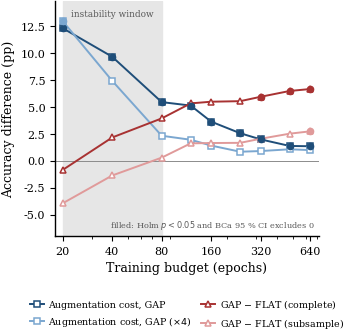

The script that saved this image:
# -*- coding: utf-8 -*-
"""Regenerate huang1.pdf (IEEE Access submission, Fig. 1).

Why this file exists
--------------------
`huang1.pdf` in the submission was byte-identical to
`signal_processing_paper/elsarticle/figures/fig1_budget_effects.pdf`, produced by
the fig-1 block of `make_paper_figures.py` on 2026-10-04 (verified by SHA1:
6F59E6BF89108D9BB3A74A965DB64E156FDDC7A6 for both). This script reproduces that
block byte-for-byte except for one change.

The change: the two augmentation series were labelled "Augmentation, GAP" and
"Augmentation, GAP ($\\times4$)", which reads as "with augmentation" when the
plotted quantity is the opposite -- M2_GAPHead (no augmentation) minus
M5_GAPHead_PhaseAug (continuous phase rotation), i.e. a positive value is an
accuracy COST of augmentation. Check against tables/four_variants.csv:
    ep20  37.15977 - 24.85023 = +12.30954
    ep640 51.75909 - 50.41068 =  +1.34841
Reviewer concern 7 asks whether the legend means "with augmentation"; it does
not, so the labels now say what the ordinate is.

Every number is transcribed from tables/four_variants.csv and
tables/phase_augmentation.csv; nothing is recomputed here.

2026-10-13, reviewer concern 4.  The filled/open rule was "raw $p<0.05$",
which treats the nine checkpoints as nine independent tests.  It is now the
conjunction of the two corrections in Section IV-D: Holm-adjusted $p<0.05$
within the nine-checkpoint family AND a BCa cluster-bootstrap 95 % interval
over seeds excluding zero.  Both were computed by rc_inference.py and are in
analysis_results/rc_inference.json; the surviving sets are
    augmentation, continuous : all nine
    augmentation, x4         : epoch 20 only
    GAP minus FLAT, complete : 320, 480, 640
    GAP minus FLAT, subsample: 640 only
The raw-$p$ sets are supersets of these, so no marker was added, only removed.
"""
import io
import os
import sys

sys.stdout = io.TextIOWrapper(sys.stdout.buffer, encoding="utf-8")

import matplotlib
matplotlib.use("Agg")
import matplotlib.pyplot as plt

OUT = r"C:\Users\Administrator\ieee_access_submission\huang1.pdf"

plt.rcParams.update({
    "font.family": "serif",
    "font.serif": ["Times New Roman", "DejaVu Serif"],
    "pdf.fonttype": 42,
    "ps.fonttype": 42,
    "font.size": 9,
    "axes.linewidth": 1.0,
    "axes.labelsize": 9,
    "xtick.labelsize": 8,
    "ytick.labelsize": 8,
    "legend.fontsize": 8,
    "legend.frameon": False,
    "lines.linewidth": 1.4,
    "lines.markersize": 4.5,
    "savefig.bbox": "tight",
    "savefig.pad_inches": 0.02,
    "figure.dpi": 300,
})

EP = [20, 40, 80, 120, 160, 240, 320, 480, 640]

aug = [12.310, 9.657, 5.446, 5.124, 3.630, 2.558, 1.983, 1.376, 1.348]
aug4 = [12.967, 7.421, 2.323, 1.952, 1.410, 0.840, 0.903, 1.067, 0.990]
arch_full = [-0.851, 2.162, 3.934, 5.327, 5.483, 5.533, 5.941, 6.479, 6.661]
arch_sub = [-3.949, -1.365, 0.291, 1.616, 1.648, 1.665, 2.046, 2.515, 2.734]

aug_sig = [True] * 9
aug4_sig = [True, False, False, False, False, False, False, False, False]
archf_sig = [False, False, False, False, False, False, True, True, True]
archs_sig = [False, False, False, False, False, False, False, False, True]


def series(ax, x, y, sig, color, marker, label, ls="-"):
    ax.plot(x, y, ls, color=color, marker=marker, markerfacecolor="white",
            markeredgecolor=color, markeredgewidth=1.1, label=label, zorder=3)
    xs = [xi for xi, s in zip(x, sig) if s]
    ys = [yi for yi, s in zip(y, sig) if s]
    ax.plot(xs, ys, "o", color=color, markersize=4.5, zorder=4)


fig, ax = plt.subplots(figsize=(3.4, 3.05))
series(ax, EP, aug, aug_sig, "#1f4e79", "s", "Augmentation cost, GAP")
series(ax, EP, aug4, aug4_sig, "#7ba7d0", "s", "Augmentation cost, GAP ($\\times4$)")
series(ax, EP, arch_full, archf_sig, "#a83232", "^", "GAP $-$ FLAT (complete)")
series(ax, EP, arch_sub, archs_sig, "#e09a9a", "^", "GAP $-$ FLAT (subsample)")

ax.axhline(0.0, color="0.55", lw=0.7, zorder=1)
ax.axvspan(20, 80, color="0.90", zorder=0)
ax.text(40, 13.4, "instability window", fontsize=6.4, color="0.35", ha="center")

ax.set_xscale("log")
ax.set_xticks([20, 40, 80, 160, 320, 640])
ax.set_xticklabels(["20", "40", "80", "160", "320", "640"])
ax.set_xlabel("Training budget (epochs)")
ax.set_ylabel("Accuracy difference (pp)")
ax.set_ylim(-7.0, 14.8)
ax.set_xlim(18.0, 720.0)
ax.spines["top"].set_visible(False)
ax.spines["right"].set_visible(False)
ax.legend(loc="upper center", bbox_to_anchor=(0.5, -0.245), ncol=2,
          fontsize=6.8, handlelength=1.5, columnspacing=1.0,
          handletextpad=0.5, borderaxespad=0.0)
ax.text(0.985, 0.02, "filled: Holm $p<0.05$ and BCa 95 % CI excludes 0",
        transform=ax.transAxes, fontsize=5.9, color="0.35",
        ha="right", va="bottom")
fig.savefig(OUT)
plt.close(fig)

print("wrote", OUT)
print("size", os.path.getsize(OUT), "bytes")
